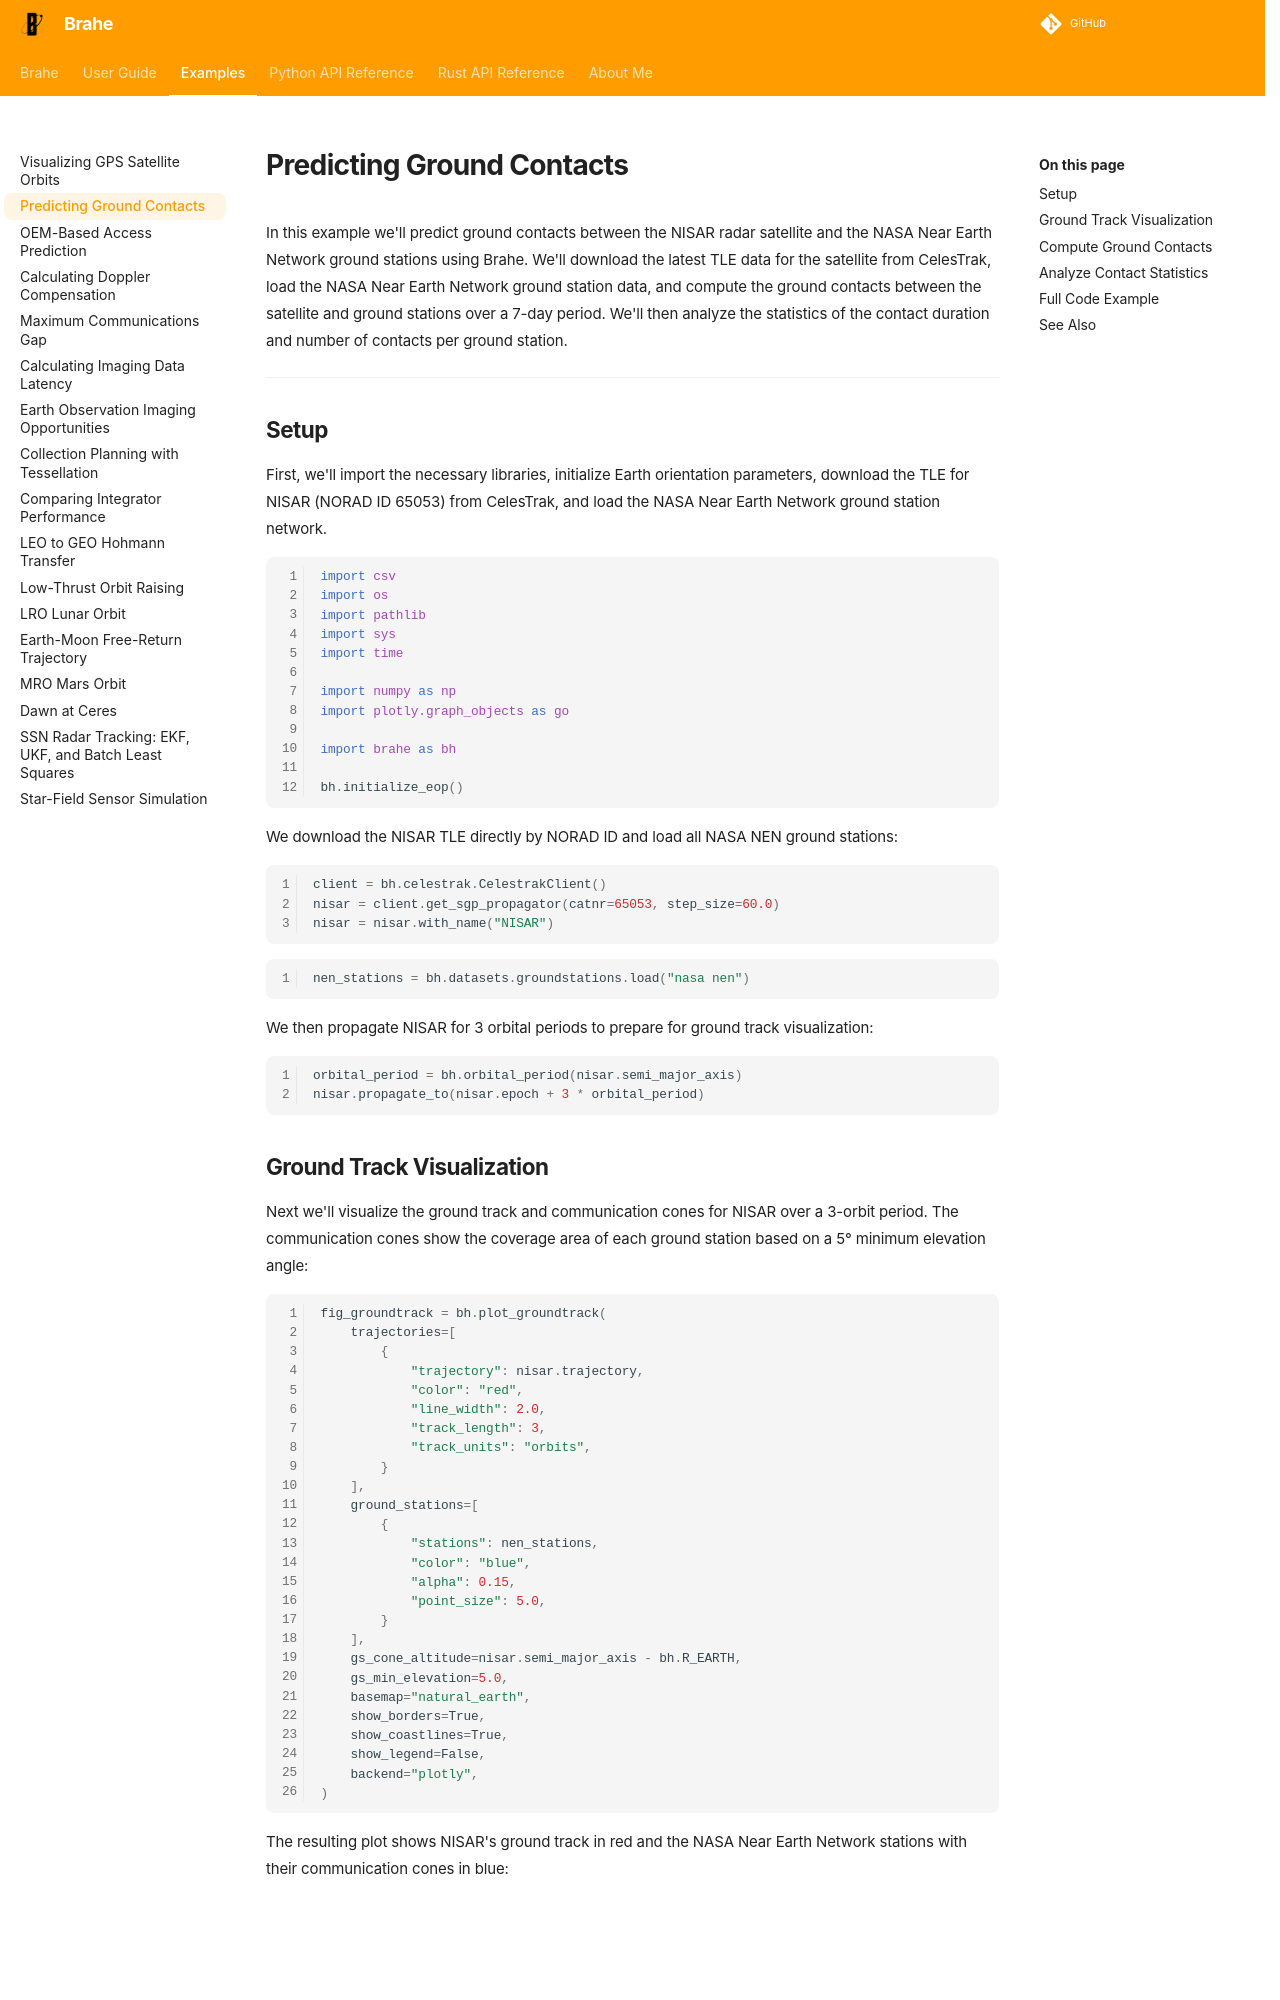

repository: duncaneddy/brahe · page: latest/examples/ground_contacts.html · generator: mkdocs

# Predicting Ground Contacts

In this example we'll predict ground contacts between the NISAR radar satellite and the NASA Near Earth Network ground stations using Brahe. We'll download the latest TLE data for the satellite from CelesTrak, load the NASA Near Earth Network ground station data, and compute the ground contacts between the satellite and ground stations over a 7-day period. We'll then analyze the statistics of the contact duration and number of contacts per ground station.

---

## Setup

First, we'll import the necessary libraries, initialize Earth orientation parameters, download the TLE for NISAR (NORAD ID 65053) from CelesTrak, and load the NASA Near Earth Network ground station network.

``` python
--8<-- "./examples/examples/ground_contacts.py:preamble"
```

We download the NISAR TLE directly by NORAD ID and load all NASA NEN ground stations:

``` python
--8<-- "./examples/examples/ground_contacts.py:download_nisar"
```

``` python
--8<-- "./examples/examples/ground_contacts.py:load_nen_stations"
```

We then propagate NISAR for 3 orbital periods to prepare for ground track visualization:

``` python
--8<-- "./examples/examples/ground_contacts.py:propagate_nisar"
```
